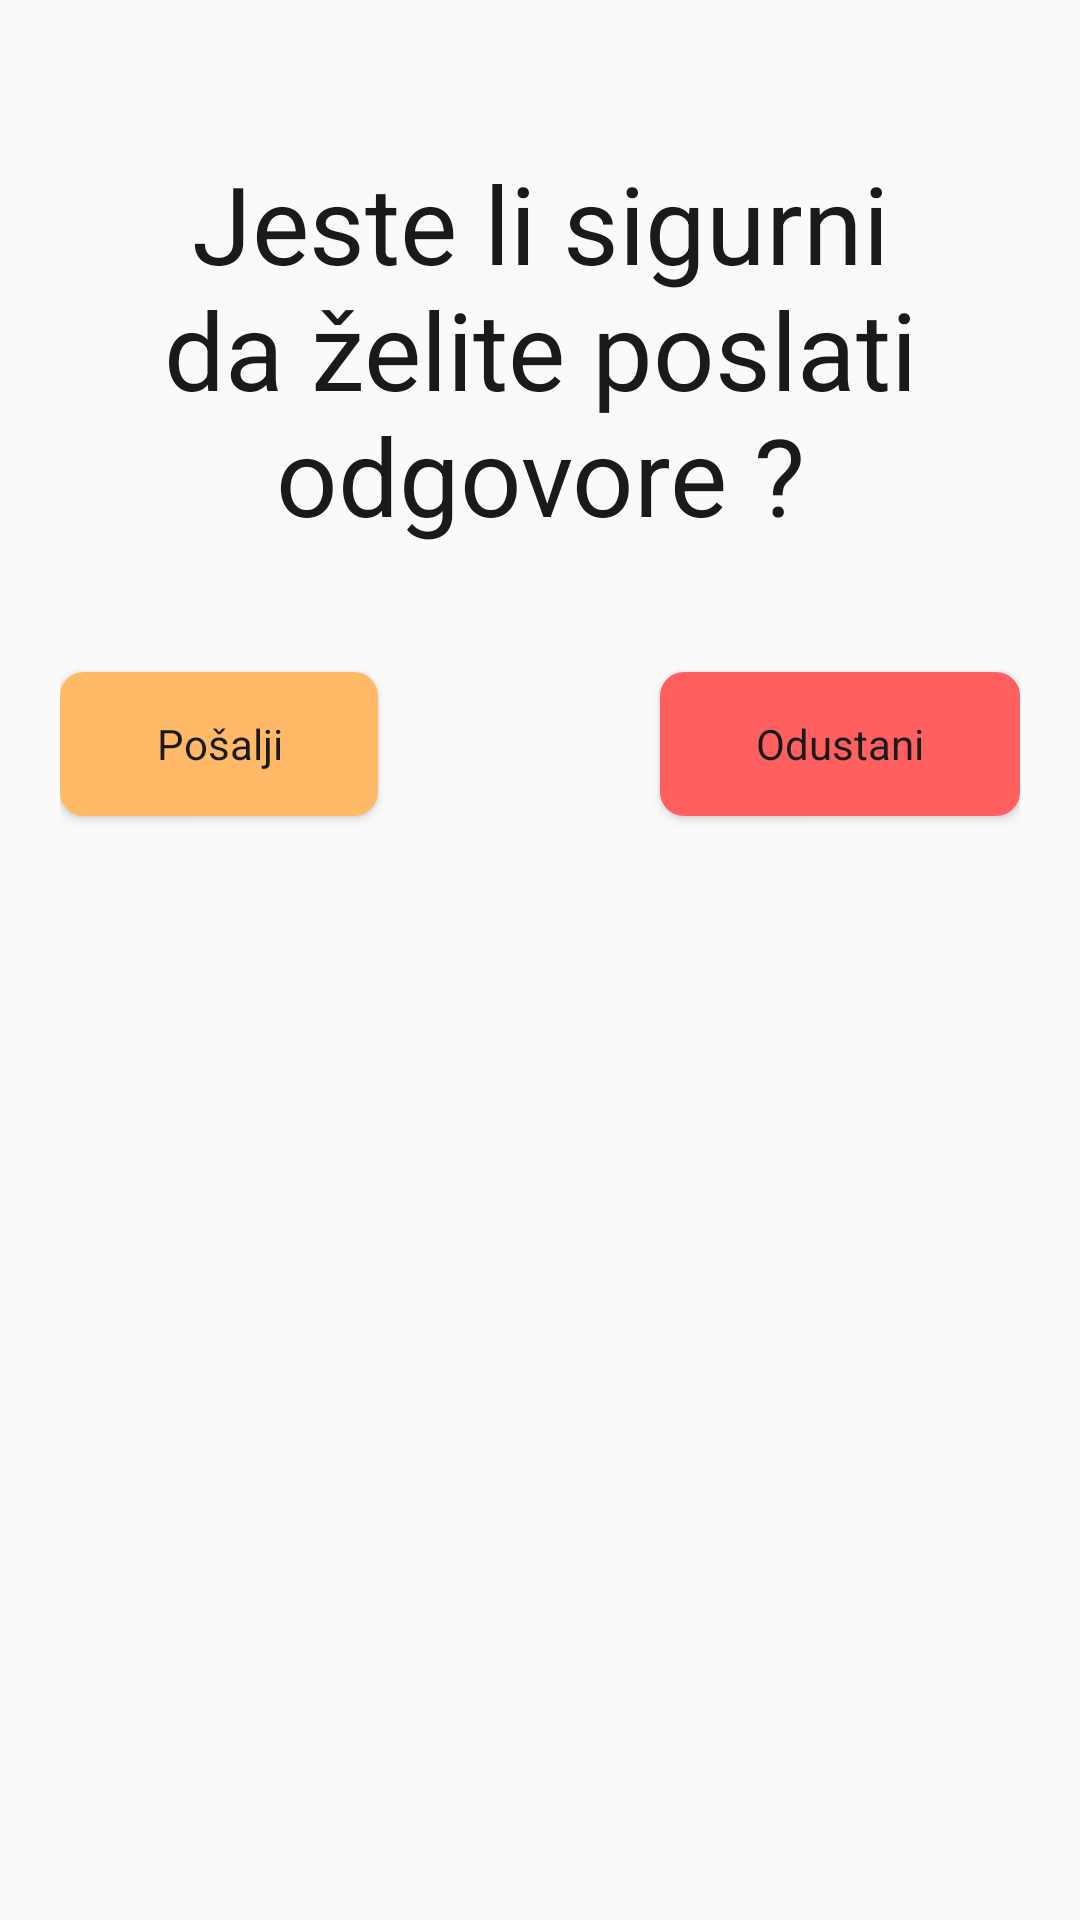

This screen was rendered from an Android layout file. Write that file and the resources it references.
<!-- AndroidManifest.xml: application theme AppTheme -->
<!-- res/layout/confirm_send_answer_email_layout.xml -->
<?xml version="1.0" encoding="utf-8"?>
<androidx.constraintlayout.widget.ConstraintLayout xmlns:android="http://schemas.android.com/apk/res/android"
                                                   xmlns:app="http://schemas.android.com/apk/res-auto"
                                                   xmlns:tools="http://schemas.android.com/tools"
                                                   android:layout_width="match_parent"
                                                   android:layout_height="wrap_content"
                                                   android:paddingStart="20dp"
                                                   android:paddingEnd="20dp"
                                                   android:paddingTop="50dp"
                                                   android:paddingBottom="50dp"
>

    <TextView
            android:layout_width="0dp"
            android:layout_height="150dp"
            android:textSize="36sp"
            android:text="@string/confirm_send_email"
            android:ems="10"
            android:id="@+id/confirm_mail_send"
            app:layout_constraintStart_toStartOf="parent" app:layout_constraintTop_toTopOf="parent"
            app:layout_constraintEnd_toEndOf="parent" android:textAlignment="center"/>

    <Button
            android:text="@string/send"
            android:layout_width="wrap_content"
            android:paddingHorizontal="32dp"
            android:layout_marginTop="24dp"
            android:layout_height="wrap_content" android:id="@+id/btn_send"
            style="@style/AppTheme"
            android:background="@drawable/btn_small_rounded"
            app:layout_constraintStart_toStartOf="parent"
            app:layout_constraintTop_toBottomOf="@+id/confirm_mail_send"/>
    <Button
            android:text="@string/cancel"
            android:layout_width="wrap_content"
            android:paddingHorizontal="32dp"

            android:layout_height="wrap_content" android:id="@+id/btn_cancel"
            style="@style/AppTheme"
            android:background="@drawable/btn_rounded_cancel"
            app:layout_constraintEnd_toEndOf="parent" android:layout_marginTop="24dp"
            app:layout_constraintTop_toBottomOf="@+id/confirm_mail_send"/>

</androidx.constraintlayout.widget.ConstraintLayout>
<!-- resources referenced by this layout -->
<resources>
  <!-- drawable btn_rounded_cancel (drawable) -->
  <?xml version="1.0" encoding="utf-8"?>
  <shape android:shape="rectangle" xmlns:android="http://schemas.android.com/apk/res/android">
  
      <solid android:color="@color/colorCancel"/>
      <corners android:radius="8dp"/>
  </shape>
  <!-- drawable btn_small_rounded (drawable) -->
  <?xml version="1.0" encoding="utf-8"?>
  <shape android:shape="rectangle" xmlns:android="http://schemas.android.com/apk/res/android">
  
      <solid android:color="@color/colorAccent"/>
      <corners android:radius="8dp"/>
  </shape>
  <string name="cancel">Odustani</string>
  <string name="confirm_send_email">Jeste li sigurni da želite poslati odgovore ?</string>
  <string name="send">Pošalji</string>
  <style name="AppTheme" parent="Theme.AppCompat.Light.DarkActionBar">
          
          <item name="colorPrimary">@color/colorPrimary</item>
          <item name="colorPrimaryDark">@color/colorPrimaryDark</item>
          <item name="colorAccent">@color/colorAccent</item>
          <item name="android:textColorHint">@color/colorHint</item>
          <item name="android:textColor">@color/fontColor</item>
  
          
          <item name="windowActionBar">false</item>
          <item name="windowNoTitle">true</item>
      </style>
  <color name="colorCancel">#FF5F5F</color>
  <color name="colorAccent">#FFB967</color>
  <color name="colorPrimary">#625CFF</color>
  <color name="colorPrimaryDark">#3700B3</color>
  <color name="colorHint">#B30F0F0F</color>
  <color name="fontColor">#1A1A1A</color>
</resources>
